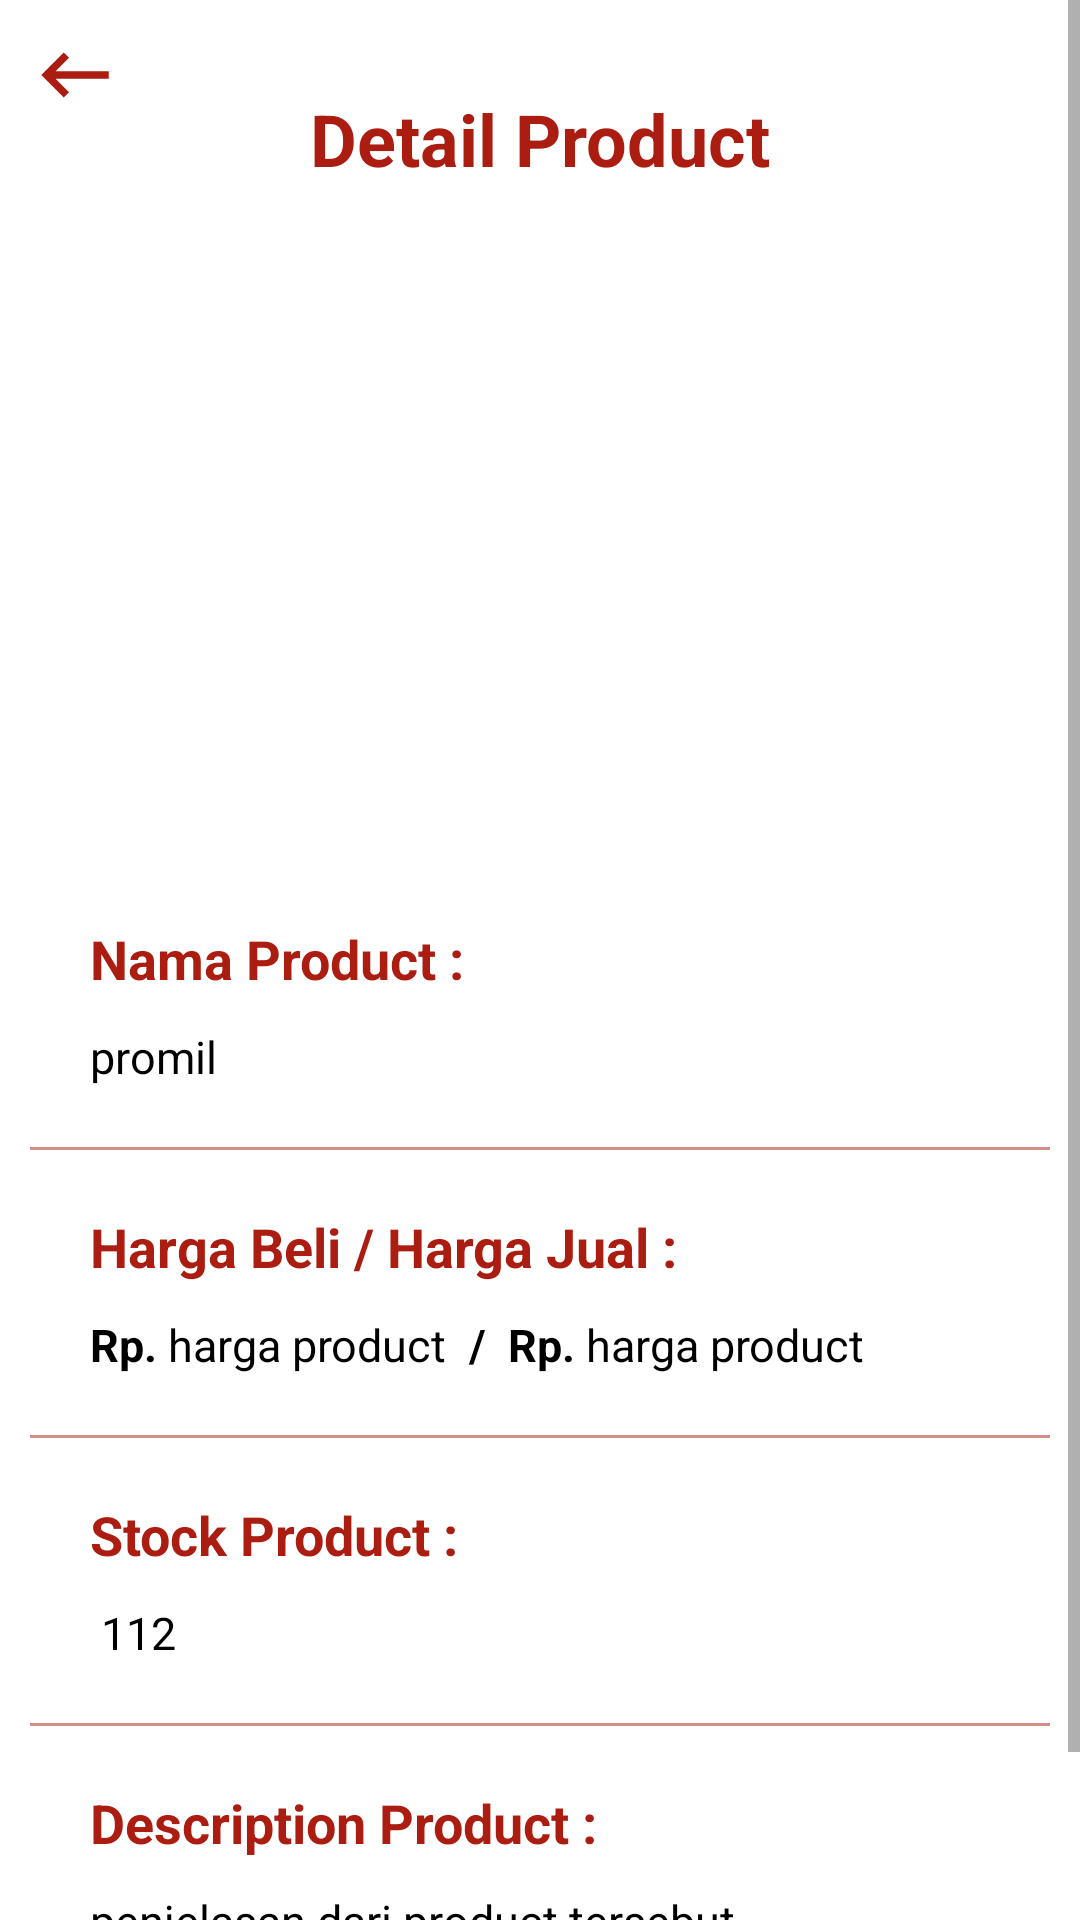

Write the Android layout XML for this screen, with the resource values it uses.
<!-- AndroidManifest.xml: application theme Theme.AppStock -->
<!-- res/layout/fragment_detail_product.xml -->
<?xml version="1.0" encoding="utf-8"?>
<FrameLayout xmlns:android="http://schemas.android.com/apk/res/android"
    xmlns:tools="http://schemas.android.com/tools"
    android:layout_width="match_parent"
    android:layout_height="match_parent"
    tools:context=".DetailProductFragment">

        <Button
            android:layout_width="30dp"
            android:scrollbars="none"
            android:layout_height="30dp"
            android:layout_marginStart="10dp"
            android:layout_marginTop="10dp"
            android:layout_marginEnd="10dp"
            android:layout_marginBottom="10dp"
            android:id="@+id/btn_back_detail"
            android:background="@drawable/baseline_keyboard_backspace_24" />

    <ScrollView
        android:layout_width="match_parent"
        android:layout_height="match_parent"
        android:scrollbars="vertical">

        <LinearLayout
            android:layout_width="match_parent"
            android:layout_height="match_parent"
            android:padding="10dp"
            android:orientation="vertical">

            <TextView
                android:layout_width="wrap_content"
                android:layout_height="wrap_content"
                android:text="Detail Product"
                android:textStyle="bold"
                android:layout_marginTop="20dp"
                android:textSize="24sp"
                android:layout_gravity="center"
                android:id="@+id/detailProduct"
                android:layout_marginBottom="15dp"
                android:textColor="@color/red" />

            <ImageView
                android:background="@drawable/red_border"
                android:layout_width="300dp"
                android:layout_height="200dp"
                android:id="@+id/detailImageProduct"
                android:padding="20dp"
                android:layout_gravity="center"
                android:src="@drawable/uploadimg"
                android:scaleType="fitXY"/>

            <TextView
                android:layout_width="match_parent"
                android:layout_height="wrap_content"
                android:layout_marginTop="10dp"
                android:padding="20dp"
                android:text="Nama Product : "
                android:textStyle="bold"
                android:layout_gravity="center"
                android:textSize="18sp"
                android:textColor="@color/red"/>
            <TextView
                android:layout_width="match_parent"
                android:layout_height="wrap_content"
                android:layout_marginTop="-30dp"
                android:padding="20dp"
                android:text="promil"
                android:layout_gravity="center"
                android:id="@+id/detailNamaProduct"
                android:textSize="15sp"
                android:textColor="@color/black"/>

            <androidx.appcompat.widget.AppCompatImageView
                android:layout_width="match_parent"
                android:layout_height="1dp"
                android:alpha="0.5"
                android:background="@color/red"/>

            <TextView
                android:layout_width="match_parent"
                android:layout_height="wrap_content"
                android:padding="20dp"
                android:text="Harga Beli / Harga Jual :"
                android:textStyle="bold"
                android:layout_gravity="center"
                android:textSize="18sp"
                android:textColor="@color/red"/>

            <LinearLayout
                android:layout_width="wrap_content"
                android:layout_height="wrap_content"
                android:layout_marginLeft="20dp"
                android:layout_marginTop="-10dp"
                android:orientation="horizontal">
                <TextView
                    android:layout_width="wrap_content"
                    android:layout_height="wrap_content"
                    android:layout_marginTop="0dp"
                    android:text="Rp. "
                    android:textStyle="bold"
                    android:textSize="15sp"
                    android:textColor="@color/black"/>
                <TextView
                    android:layout_width="wrap_content"
                    android:layout_height="wrap_content"
                    android:layout_marginTop="0dp"
                    android:text="harga product"
                    android:id="@+id/detailHargaProduct"
                    android:textSize="15sp"
                    android:textColor="@color/black"/>
                <TextView
                    android:layout_width="wrap_content"
                    android:layout_height="wrap_content"
                    android:layout_marginTop="0dp"
                    android:text="  /  Rp. "
                    android:textStyle="bold"
                    android:textSize="15sp"
                    android:textColor="@color/black"/>
                <TextView
                    android:layout_width="wrap_content"
                    android:layout_height="wrap_content"
                    android:layout_marginTop="0dp"
                    android:text="harga product "
                    android:id="@+id/detailHargaJual"
                    android:textSize="15sp"
                    android:textColor="@color/black"/>

            </LinearLayout>

            <androidx.appcompat.widget.AppCompatImageView
                android:layout_width="match_parent"
                android:layout_marginTop="20dp"
                android:layout_height="1dp"
                android:alpha="0.5"
                android:background="@color/red"/>

            <TextView
                android:layout_width="match_parent"
                android:layout_height="wrap_content"
                android:padding="20dp"
                android:text="Stock Product : "
                android:textStyle="bold"
                android:layout_gravity="center"
                android:textSize="18sp"
                android:textColor="@color/red"/>
            <LinearLayout
                android:layout_width="wrap_content"
                android:layout_height="wrap_content"
                android:layout_marginLeft="20dp"
                android:layout_marginTop="-10dp"
                android:orientation="horizontal">
                <TextView
                    android:layout_width="wrap_content"
                    android:layout_height="wrap_content"
                    android:layout_marginTop="0dp"
                    android:text=" 112"
                    android:id="@+id/detailStockProduct"
                    android:textSize="15sp"
                    android:textColor="@color/black"/>
            </LinearLayout>

            <androidx.appcompat.widget.AppCompatImageView
                android:layout_width="match_parent"
                android:layout_marginTop="20dp"
                android:layout_height="1dp"
                android:alpha="0.5"
                android:background="@color/red"/>

            <TextView
                android:layout_width="match_parent"
                android:layout_height="wrap_content"
                android:padding="20dp"
                android:text="Description Product : "
                android:textStyle="bold"
                android:layout_gravity="center"
                android:textSize="18sp"
                android:textColor="@color/red"/>
            <TextView
                android:layout_width="match_parent"
                android:layout_height="wrap_content"
                android:layout_marginTop="-30dp"
                android:padding="20dp"
                android:text="penjelasan dari product tersebut "
                android:layout_gravity="center"
                android:id="@+id/detailDescProduct"
                android:textSize="15sp"
                android:textColor="@color/black"/>
            <androidx.appcompat.widget.AppCompatImageView
                android:layout_width="match_parent"
                android:layout_marginTop="20dp"
                android:layout_height="1dp"
                android:alpha="0.5"
                android:background="@color/red"/>
        </LinearLayout>

    </ScrollView>

</FrameLayout>
<!-- resources referenced by this layout -->
<resources>
  <color name="black">#FF000000</color>
  <color name="red">#ab1c11</color>
  <!-- drawable baseline_keyboard_backspace_24 (drawable) -->
  <vector android:autoMirrored="true" android:height="24dp"
      android:tint="#AB1C11" android:viewportHeight="24"
      android:viewportWidth="24" android:width="24dp" xmlns:android="http://schemas.android.com/apk/res/android">
      <path android:fillColor="@android:color/white" android:pathData="M21,11H6.83l3.58,-3.59L9,6l-6,6 6,6 1.41,-1.41L6.83,13H21z"/>
  </vector>
  <style name="Theme.AppStock" parent="Theme.MaterialComponents.DayNight.NoActionBar">
          
          <item name="colorPrimary">@color/red</item>
          <item name="colorPrimaryVariant">@color/red</item>
          <item name="colorOnPrimary">@color/white</item>
          
          <item name="colorSecondary">@color/teal_200</item>
          <item name="colorSecondaryVariant">@color/teal_700</item>
          <item name="colorOnSecondary">@color/black</item>
          
          <item name="android:statusBarColor">?attr/colorPrimaryVariant</item>
          
      </style>
  <color name="white">#FFFFFFFF</color>
  <color name="teal_200">#FF03DAC5</color>
  <color name="teal_700">#FF018786</color>
</resources>
